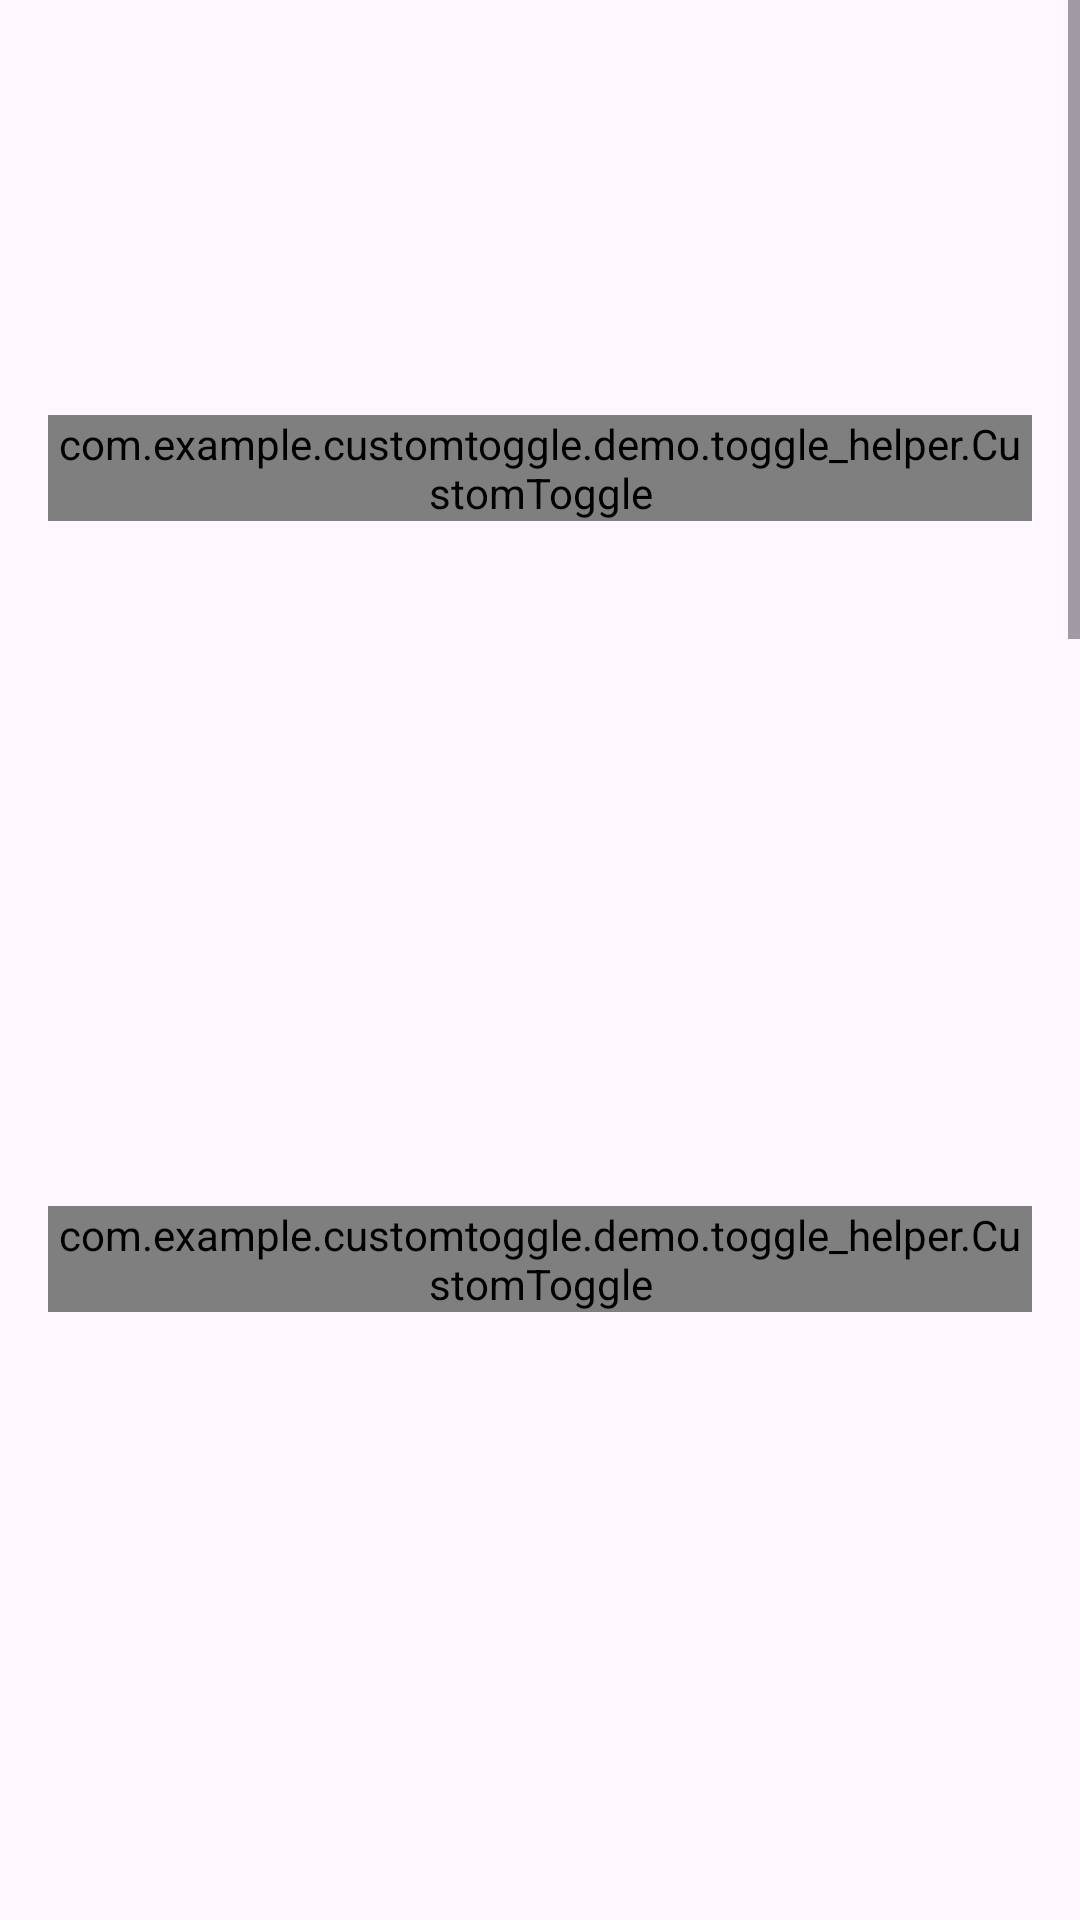

Write the Android layout XML for this screen, with the resource values it uses.
<!-- AndroidManifest.xml: application theme Theme.CustomToggleDemo -->
<!-- res/layout/activity_fun.xml -->
<?xml version="1.0" encoding="utf-8"?>
<ScrollView xmlns:android="http://schemas.android.com/apk/res/android"
    android:layout_width="match_parent"
    android:layout_height="match_parent">

    <LinearLayout
        android:orientation="vertical"
        android:padding="16dp"
        android:layout_width="match_parent"
        android:layout_height="wrap_content">

        
        <LinearLayout
            android:layout_width="match_parent"
            android:layout_height="wrap_content"
            android:orientation="horizontal"
            android:gravity="center_vertical"
            android:paddingVertical="8dp">

            <com.example.customtoggle.demo.toggle_helper.CustomToggle
                android:id="@+id/toggle_game_mode"
                android:layout_width="wrap_content"
                android:layout_height="wrap_content"/>

            <TextView
                android:id="@+id/text_game_mode"
                android:text="Game Mode is OFF"
                android:layout_width="wrap_content"
                android:layout_height="wrap_content"
                android:layout_marginStart="16dp"
                android:textSize="14sp"/>
        </LinearLayout>

        
        <LinearLayout
            android:layout_width="match_parent"
            android:layout_height="wrap_content"
            android:orientation="horizontal"
            android:gravity="center_vertical"
            android:paddingVertical="8dp">

            <com.example.customtoggle.demo.toggle_helper.CustomToggle
                android:id="@+id/toggle_units"
                android:layout_width="wrap_content"
                android:layout_height="wrap_content"/>

            <TextView
                android:id="@+id/text_units"
                android:text="Units: Km / °C"
                android:layout_width="wrap_content"
                android:layout_height="wrap_content"
                android:layout_marginStart="16dp"
                android:textSize="14sp"/>
        </LinearLayout>

        
        <LinearLayout
            android:layout_width="match_parent"
            android:layout_height="wrap_content"
            android:orientation="horizontal"
            android:gravity="center_vertical"
            android:paddingVertical="8dp">

            <com.example.customtoggle.demo.toggle_helper.CustomToggle
                android:id="@+id/toggle_language"
                android:layout_width="wrap_content"
                android:layout_height="wrap_content"/>

            <TextView
                android:id="@+id/text_language"
                android:text="Language: English"
                android:layout_width="wrap_content"
                android:layout_height="wrap_content"
                android:layout_marginStart="16dp"
                android:textSize="14sp"/>
        </LinearLayout>

        
        <LinearLayout
            android:layout_width="match_parent"
            android:layout_height="wrap_content"
            android:orientation="horizontal"
            android:gravity="center_vertical"
            android:paddingVertical="8dp">

            <com.example.customtoggle.demo.toggle_helper.CustomToggle
                android:id="@+id/toggle_theme"
                android:layout_width="wrap_content"
                android:layout_height="wrap_content"/>

            <TextView
                android:id="@+id/text_theme"
                android:text="Theme: Light"
                android:layout_width="wrap_content"
                android:layout_height="wrap_content"
                android:layout_marginStart="16dp"
                android:textSize="14sp"/>
        </LinearLayout>

        
        <LinearLayout
            android:layout_width="match_parent"
            android:layout_height="wrap_content"
            android:orientation="horizontal"
            android:gravity="center_vertical"
            android:paddingVertical="8dp">

            <com.example.customtoggle.demo.toggle_helper.CustomToggle
                android:id="@+id/toggle_emoji"
                android:layout_width="wrap_content"
                android:layout_height="wrap_content"/>

            <TextView
                android:id="@+id/text_emoji"
                android:text="Emoji Reactions Disabled"
                android:layout_width="wrap_content"
                android:layout_height="wrap_content"
                android:layout_marginStart="16dp"
                android:textSize="14sp"/>
        </LinearLayout>

        
        <LinearLayout
            android:layout_width="match_parent"
            android:layout_height="wrap_content"
            android:orientation="horizontal"
            android:gravity="center_vertical"
            android:paddingVertical="8dp">

            <com.example.customtoggle.demo.toggle_helper.CustomToggle
                android:id="@+id/toggle_parental"
                android:layout_width="wrap_content"
                android:layout_height="wrap_content"/>

            <TextView
                android:id="@+id/text_parental"
                android:text="Parental Controls Disabled"
                android:layout_width="wrap_content"
                android:layout_height="wrap_content"
                android:layout_marginStart="16dp"
                android:textSize="14sp"/>
        </LinearLayout>

    </LinearLayout>
</ScrollView>
<!-- resources referenced by this layout -->
<resources>
  <style name="Theme.CustomToggleDemo" parent="Base.Theme.CustomToggleDemo" />
  <style name="Base.Theme.CustomToggleDemo" parent="Theme.Material3.DayNight.NoActionBar">
          
          
      </style>
</resources>
